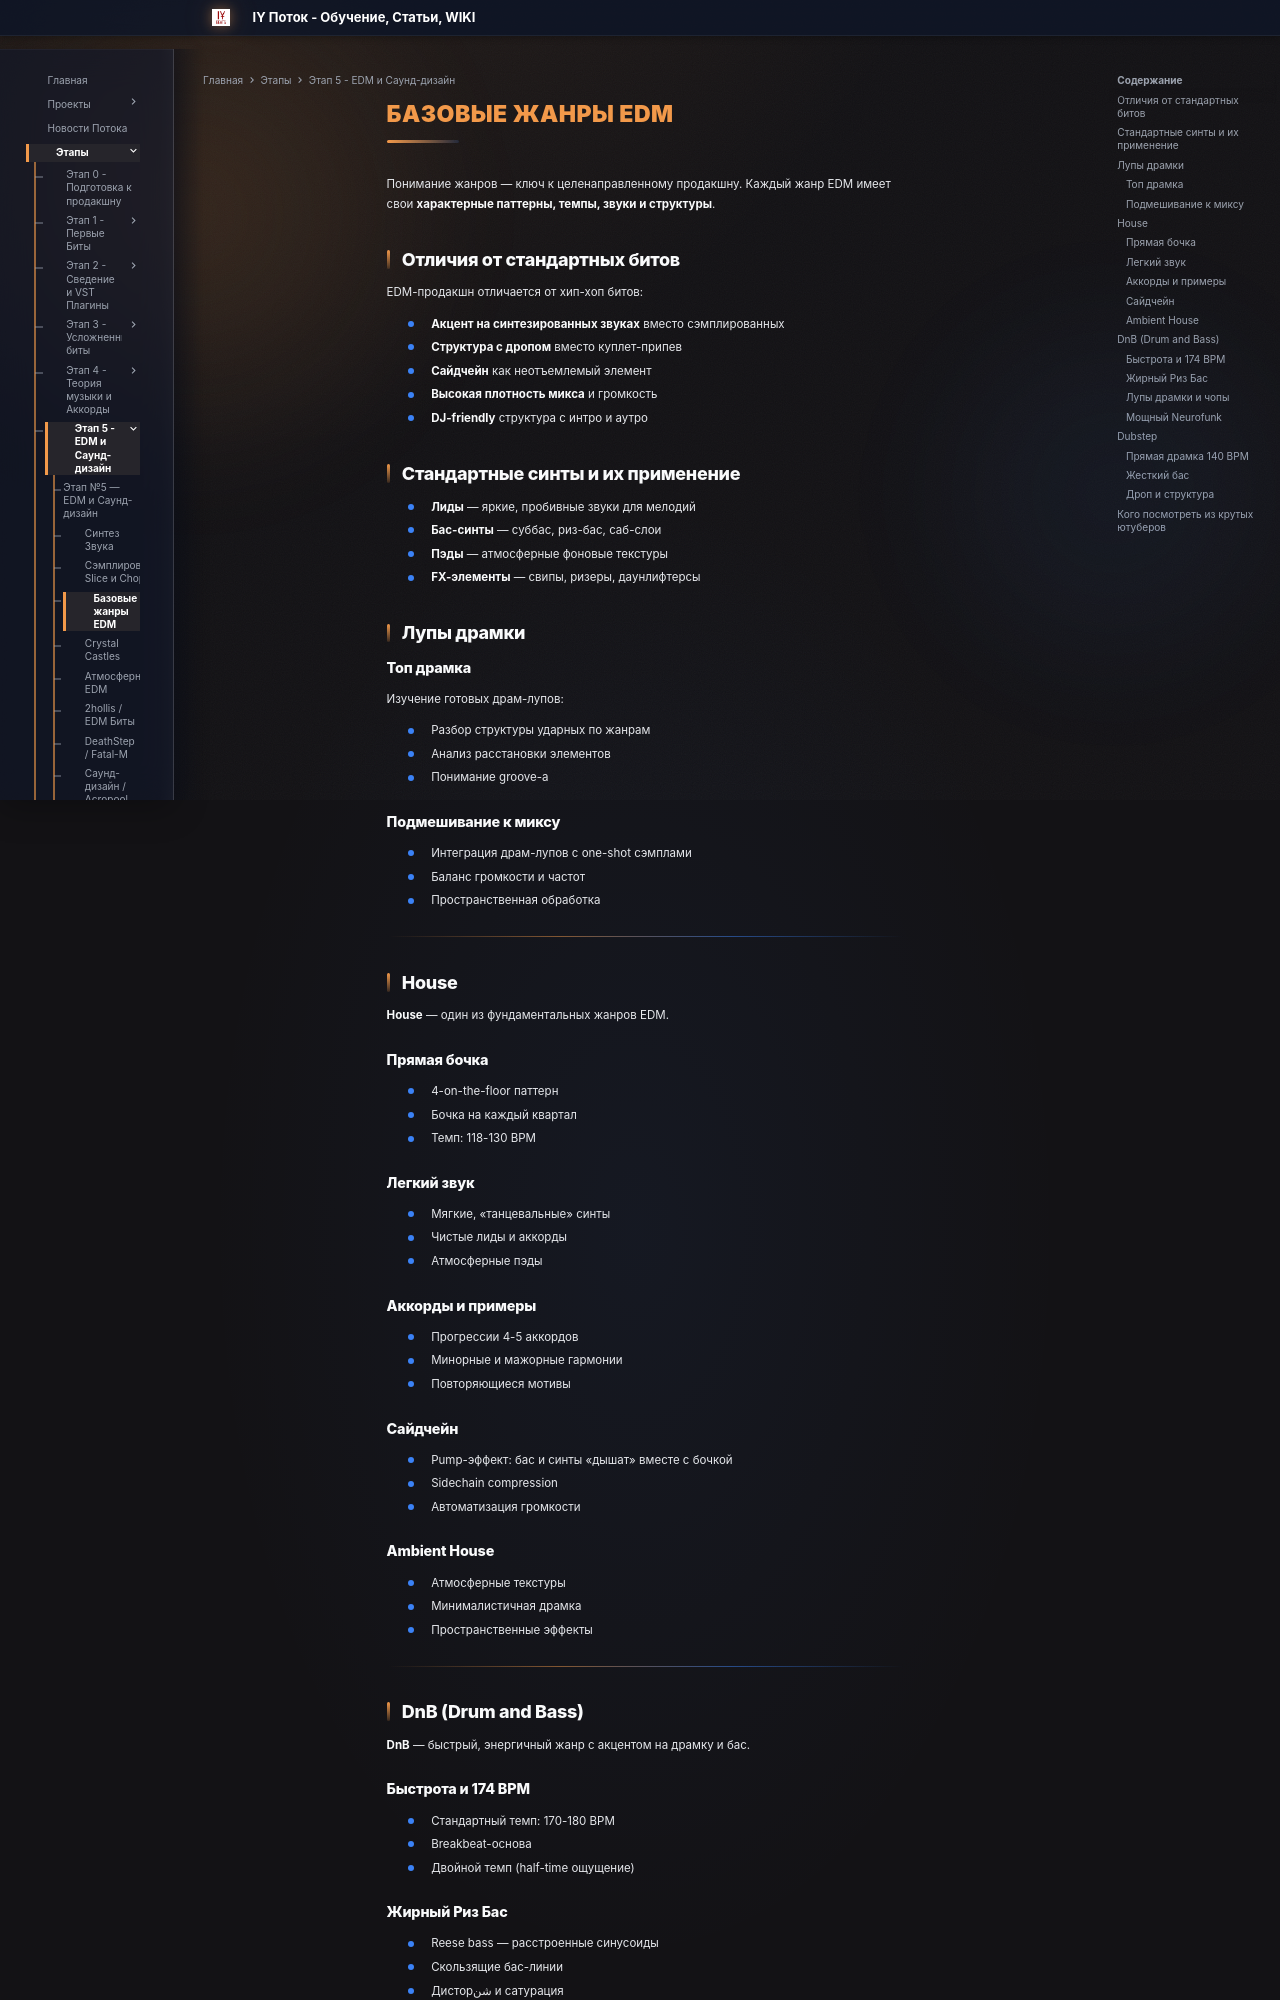

repository: programmcompose/potoksite · page: etap5/edzhanry/index.html · generator: mkdocs

# Базовые жанры EDM

Понимание жанров — ключ к целенаправленному продакшну. Каждый жанр EDM имеет свои **характерные паттерны, темпы, звуки и структуры**.

## Отличия от стандартных битов

EDM-продакшн отличается от хип-хоп битов:

- **Акцент на синтезированных звуках** вместо сэмплированных
- **Структура с дропом** вместо куплет-припев
- **Сайдчейн** как неотъемлемый элемент
- **Высокая плотность микса** и громкость
- **DJ-friendly** структура с интро и аутро

## Стандартные синты и их применение

- **Лиды** — яркие, пробивные звуки для мелодий
- **Бас-синты** — суббас, риз-бас, саб-слои
- **Пэды** — атмосферные фоновые текстуры
- **FX-элементы** — свипы, ризеры, даунлифтерсы

## Лупы драмки

### Топ драмка

Изучение готовых драм-лупов:

- Разбор структуры ударных по жанрам
- Анализ расстановки элементов
- Понимание groove-а

### Подмешивание к миксу

- Интеграция драм-лупов с one-shot сэмплами
- Баланс громкости и частот
- Пространственная обработка

---

## House

**House** — один из фундаментальных жанров EDM.

### Прямая бочка

- 4-on-the-floor паттерн
- Бочка на каждый квартал
- Темп: 118-130 BPM

### Легкий звук

- Мягкие, «танцевальные» синты
- Чистые лиды и аккорды
- Атмосферные пэды

### Аккорды и примеры

- Прогрессии 4-5 аккордов
- Минорные и мажорные гармонии
- Повторяющиеся мотивы

### Сайдчейн

- Pump-эффект: бас и синты «дышат» вместе с бочкой
- Sidechain compression
- Автоматизация громкости

### Ambient House

- Атмосферные текстуры
- Минималистичная драмка
- Пространственные эффекты

---

## DnB (Drum and Bass)

**DnB** — быстрый, энергичный жанр с акцентом на драмку и бас.

### Быстрота и 174 BPM

- Стандартный темп: 170-180 BPM
- Breakbeat-основа
- Двойной темп (half-time ощущение)
